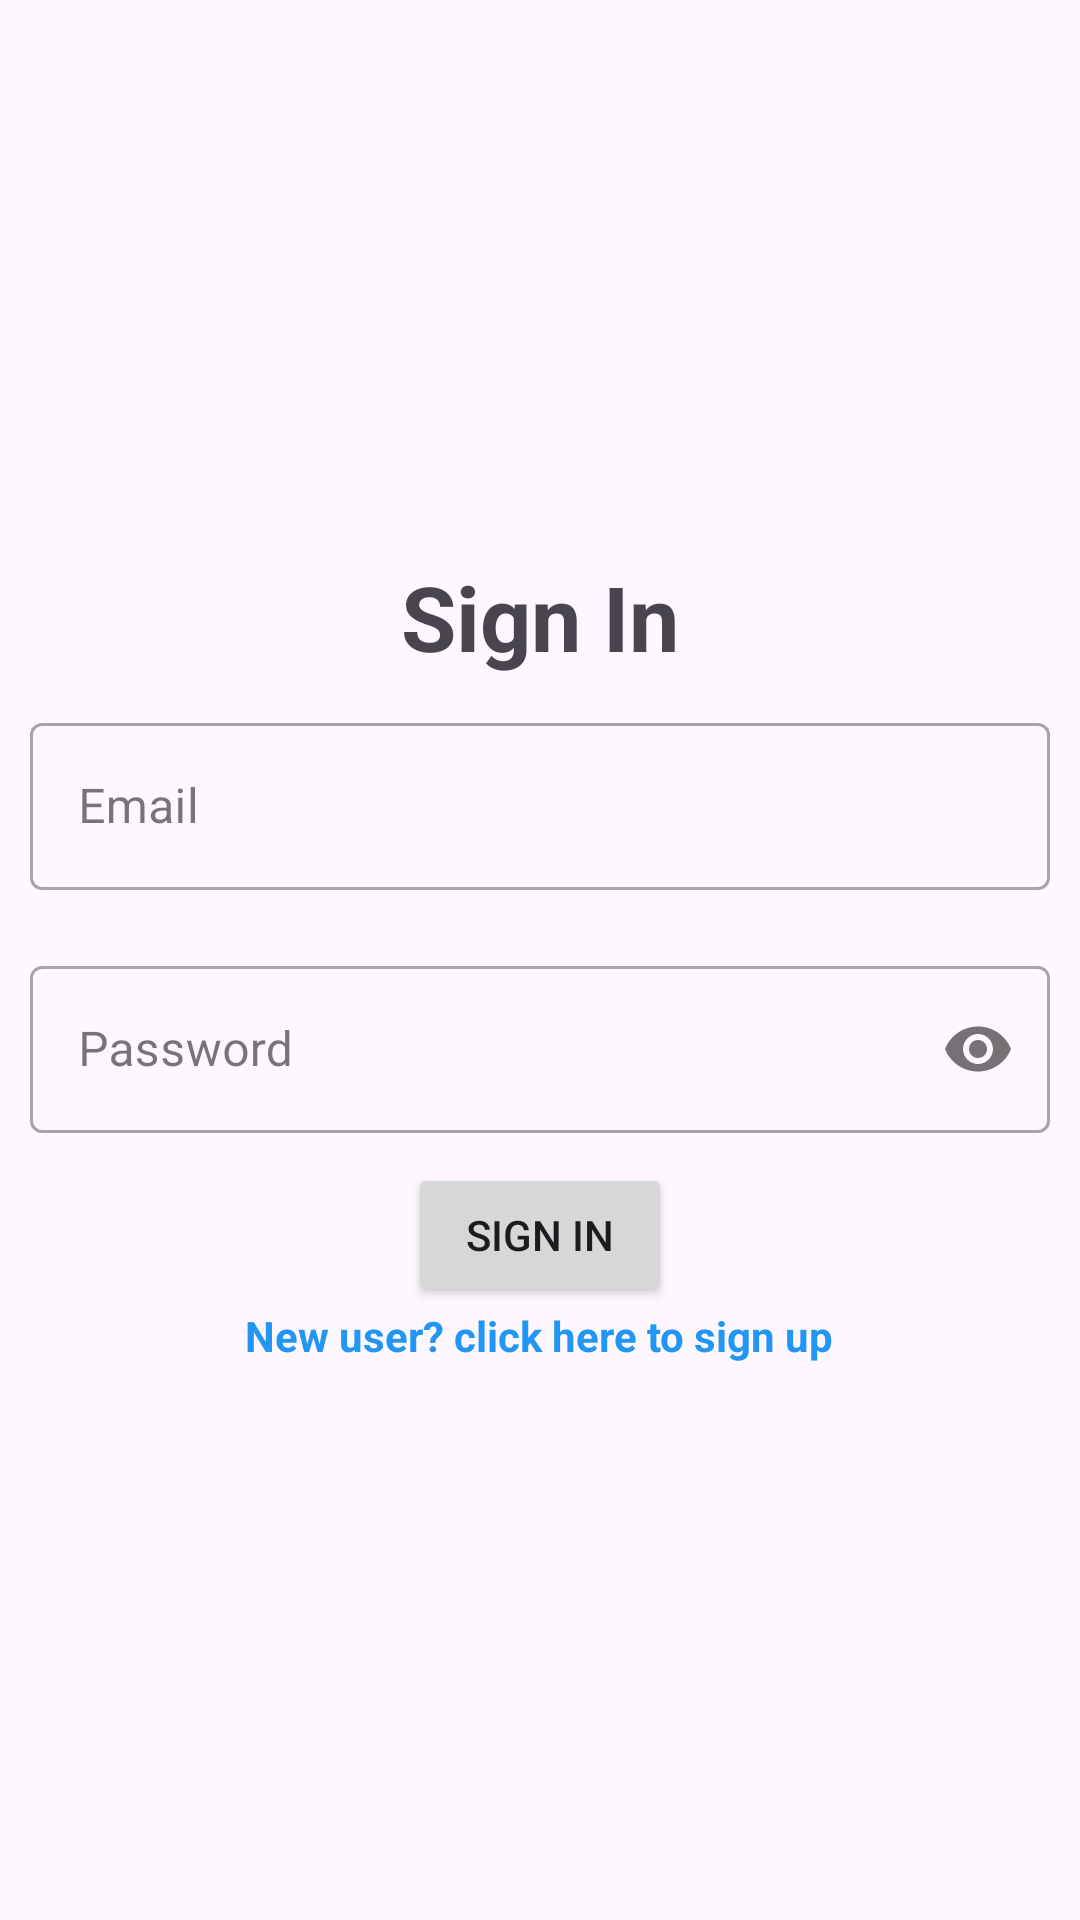

Layout XML and referenced resources for this Android screen:
<!-- AndroidManifest.xml: application theme Theme.BasicAuth -->
<!-- res/layout/activity_sign_in.xml -->
<?xml version="1.0" encoding="utf-8"?>
<LinearLayout xmlns:android="http://schemas.android.com/apk/res/android"
    xmlns:app="http://schemas.android.com/apk/res-auto"
    xmlns:tools="http://schemas.android.com/tools"
    android:id="@+id/main"
    android:layout_width="match_parent"
    android:layout_height="match_parent"
    android:orientation="vertical"
    android:gravity="center"
    tools:context=".auth.SignInActivity">

    <TextView
        android:layout_width="wrap_content"
        android:layout_height="wrap_content"
        android:textSize="30sp"
        android:textStyle="bold"
        android:text="Sign In" />

    <com.google.android.material.textfield.TextInputLayout
        android:layout_width="match_parent"
        android:layout_height="wrap_content"
        android:padding="10dp"
        style="@style/Widget.MaterialComponents.TextInputLayout.OutlinedBox"
        android:hint="Email">

        <com.google.android.material.textfield.TextInputEditText
            android:id="@+id/signInEmail"
            android:layout_width="match_parent"
            android:layout_height="wrap_content"
            android:inputType="textEmailAddress"/>
    </com.google.android.material.textfield.TextInputLayout>

    <com.google.android.material.textfield.TextInputLayout
        android:layout_width="match_parent"
        android:layout_height="wrap_content"
        android:padding="10dp"
        app:passwordToggleEnabled="true"
        style="@style/Widget.MaterialComponents.TextInputLayout.OutlinedBox"
        android:hint="Password">

        <com.google.android.material.textfield.TextInputEditText
            android:id="@+id/signInPassword"
            android:layout_width="match_parent"
            android:layout_height="wrap_content"
            android:inputType="textPassword"/>
    </com.google.android.material.textfield.TextInputLayout>

    <Button
        android:layout_width="wrap_content"
        android:layout_height="wrap_content"
        android:id="@+id/signInButton"
        android:text="Sign in"/>

    <TextView
        android:layout_width="wrap_content"
        android:layout_height="wrap_content"
        android:textColor="#2196F3"
        android:textStyle="bold"
        android:text="New user? click here to sign up"
        android:id="@+id/linkToSignUp"/>
</LinearLayout>
<!-- resources referenced by this layout -->
<resources>
  <style name="Theme.BasicAuth" parent="Base.Theme.BasicAuth" />
  <style name="Base.Theme.BasicAuth" parent="Theme.Material3.DayNight.NoActionBar">
          
          
      </style>
</resources>
